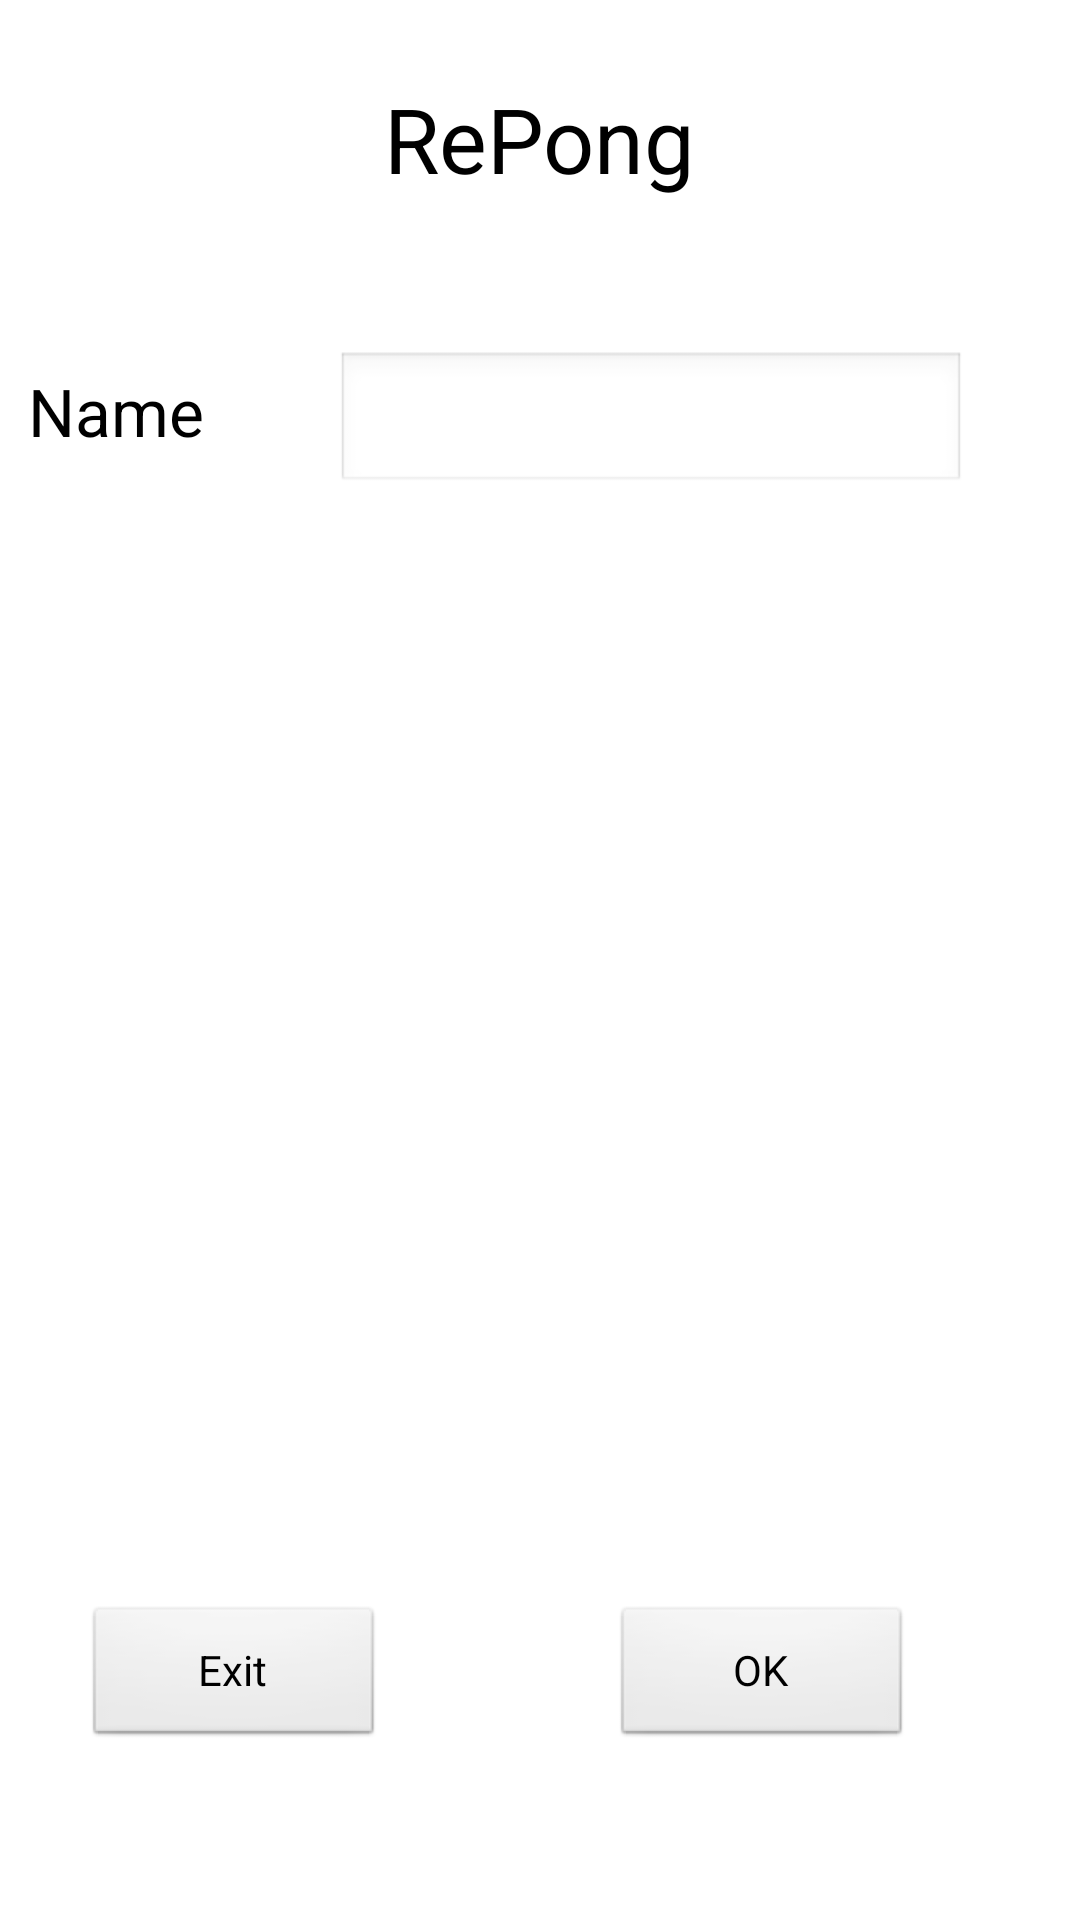

Reconstruct the res/layout file that produces this screen, plus the resources it refers to.
<!-- AndroidManifest.xml: application theme AppTheme -->
<!-- res/layout/activity_first_start_screen.xml -->
<?xml version="1.0" encoding="utf-8"?>

<RelativeLayout xmlns:android="http://schemas.android.com/apk/res/android"
    android:layout_width="match_parent"
    android:layout_height="match_parent" >

    <TextView
        android:id="@+id/lblCaption"
        android:layout_width="wrap_content"
        android:layout_height="wrap_content"
        android:layout_alignParentTop="true"
        android:layout_centerHorizontal="true"
        android:layout_marginTop="26dp"
        android:text="@string/app_name"
        android:textAppearance="?android:attr/textAppearanceLarge"
        android:textSize="30sp" />

    <Button
        android:id="@+id/btnExit"
        android:layout_width="100dp"
        android:layout_height="wrap_content"
        android:layout_alignBaseline="@+id/btnOk"
        android:layout_alignBottom="@+id/btnOk"
        android:layout_toLeftOf="@+id/btnOk"
        android:onClick="btnExitOnClick"
        android:text="@string/btnExit" />

    <Button
        android:id="@+id/btnOk"
        android:layout_width="100dp"
        android:layout_height="wrap_content"
        android:layout_alignLeft="@+id/lblCaption"
        android:layout_alignParentBottom="true"
        android:layout_marginBottom="57dp"
        android:layout_marginLeft="76dp"
        android:onClick="btnOkOnClick"
        android:text="@string/btnOk" />

    <TextView
        android:id="@+id/lblName"
        android:layout_width="wrap_content"
        android:layout_height="wrap_content"
        android:layout_alignRight="@+id/btnExit"
        android:layout_below="@+id/lblCaption"
        android:layout_marginRight="60dp"
        android:layout_marginTop="56dp"
        android:text="@string/lblName"
        android:textAppearance="?android:attr/textAppearanceLarge" />

    <EditText
        android:id="@+id/txtName"
        android:layout_width="wrap_content"
        android:layout_height="wrap_content"
        android:layout_alignBaseline="@+id/lblName"
        android:layout_alignBottom="@+id/lblName"
        android:layout_alignLeft="@+id/btnExit"
        android:layout_marginLeft="84dp"
        android:ems="10"
        android:inputType="textPersonName" />

</RelativeLayout>
<!-- resources referenced by this layout -->
<resources>
  <string name="app_name">RePong</string>
  <string name="btnExit">Exit</string>
  <string name="btnOk">OK</string>
  <string name="lblName">Name</string>
  <style name="AppTheme" parent="AppBaseTheme">
          
      </style>
  <style name="AppBaseTheme" parent="android:Theme.Light">
          
      </style>
</resources>
